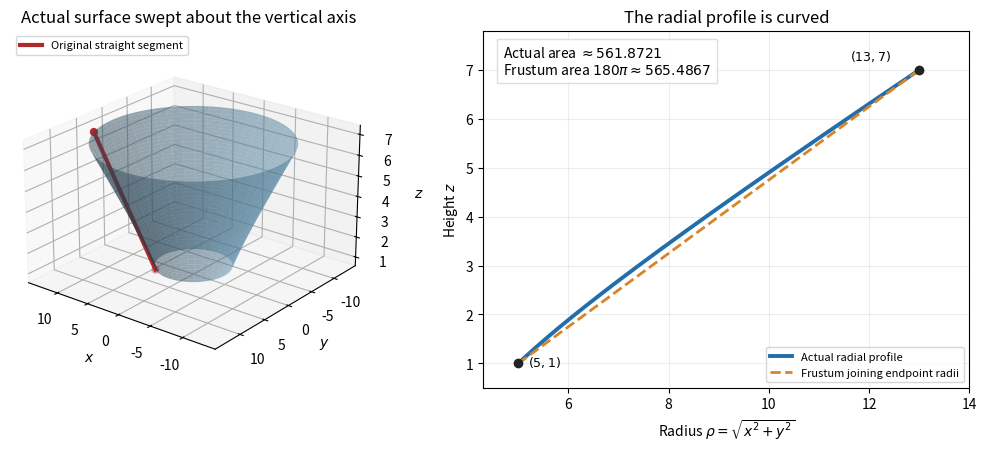

The matplotlib source for this figure: (Note: this script raises an exception after producing the figure.)
"""Plot Oxford Prelims Mathematics IV (2021), Question 3(b)(iii).

Run from the desired output directory. Dependencies are declared in the
repository pyproject.toml; tested with Python 3.14.4, NumPy 2.3.5 and
Matplotlib 3.10.7. The original plot is saved on an opaque white background.
"""

from pathlib import Path

import matplotlib

matplotlib.use("Agg")
import matplotlib.pyplot as plt
import numpy as np


def main():
    t = np.linspace(0, 1, 160)
    theta = np.linspace(0, 2 * np.pi, 90)
    rho = np.sqrt(25 + 62 * t + 82 * t**2)
    z = 1 + 6 * t
    fig = plt.figure(figsize=(10.4, 4.4), facecolor="white", layout="constrained")
    ax = fig.add_subplot(1, 2, 1, projection="3d")
    ax.plot_surface(
        rho[:, None] * np.cos(theta),
        rho[:, None] * np.sin(theta),
        np.broadcast_to(z[:, None], (len(t), len(theta))),
        color="#6baed6", alpha=0.5, linewidth=0, antialiased=True,
    )
    ax.plot(3 + 9 * t, 4 + t, z, color="#b0292d", lw=3,
            label="Original straight segment")
    ax.scatter([3, 12], [4, 5], [1, 7], color="#b0292d", s=24)
    ax.set(xlabel="$x$", ylabel="$y$", zlabel="$z$",
           title="Actual surface swept about the vertical axis")
    ax.set_box_aspect((1, 1, 0.65))
    ax.view_init(elev=23, azim=128)
    ax.legend(loc="upper left", fontsize=8)
    ax2 = fig.add_subplot(1, 2, 2)
    ax2.plot(rho, z, color="#226eaa", lw=2.8, label="Actual radial profile")
    ax2.plot(5 + 8 * t, z, "--", color="#d88428", lw=2,
             label="Frustum joining endpoint radii")
    ax2.scatter([5, 13], [1, 7], color="#222222", zorder=4)
    ax2.annotate("$(5,1)$", (5, 1), xytext=(7, -2),
                 textcoords="offset points", fontsize=9)
    ax2.annotate("$(13,7)$", (13, 7), xytext=(-50, 7),
                 textcoords="offset points", fontsize=9)
    ax2.set(xlabel=r"Radius $\rho=\sqrt{x^2+y^2}$", ylabel="Height $z$",
            title="The radial profile is curved",
            xlim=(4.3, 14), ylim=(0.5, 7.8))
    ax2.text(0.04, 0.96,
             r"Actual area $\approx 561.8721$" + "\n" +
             r"Frustum area $180\pi\approx 565.4867$",
             transform=ax2.transAxes, va="top", fontsize=10,
             bbox={"facecolor": "white", "edgecolor": "#dddddd", "alpha": 0.95})
    ax2.grid(alpha=0.22)
    ax2.legend(loc="lower right", fontsize=8)
    fig.savefig(Path.cwd() / f"{Path(__file__).stem}.png", dpi=130,
                facecolor="white", transparent=False)
    plt.close(fig)


if __name__ == "__main__":
    main()
